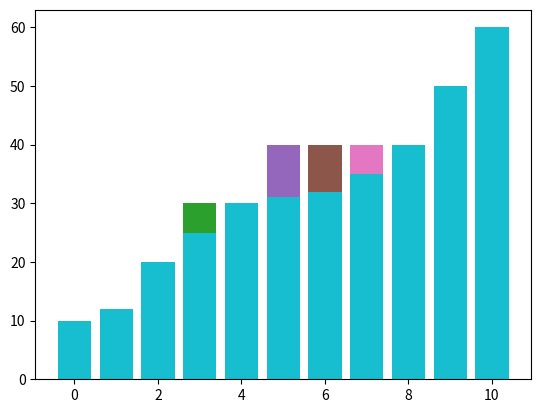

This chart was generated by the following Python code:
# -*- coding: utf-8 -*-
"""
Created on Fri Feb  5 12:32:46 2021

[redacted]
"""

import matplotlib.pyplot as plt
import numpy as np

y = [10, 12, 20, 30, 25, 40, 32, 31, 35, 50, 60]
t = np.arange(len(y))
count_out, count_in = 0, 0
for i in range(len(y) - 1):
    count_out += 1
    for j in range(i + 1, len(y)):
        count_in += 1
        if y[i] > y[j]:
            y[j], y[i] = y[i], y[j]
    plt.bar(t, y)
    plt.show()
    
print('Outer loop executions = %d\nInner loop executions = %d' %(count_out, count_in))
